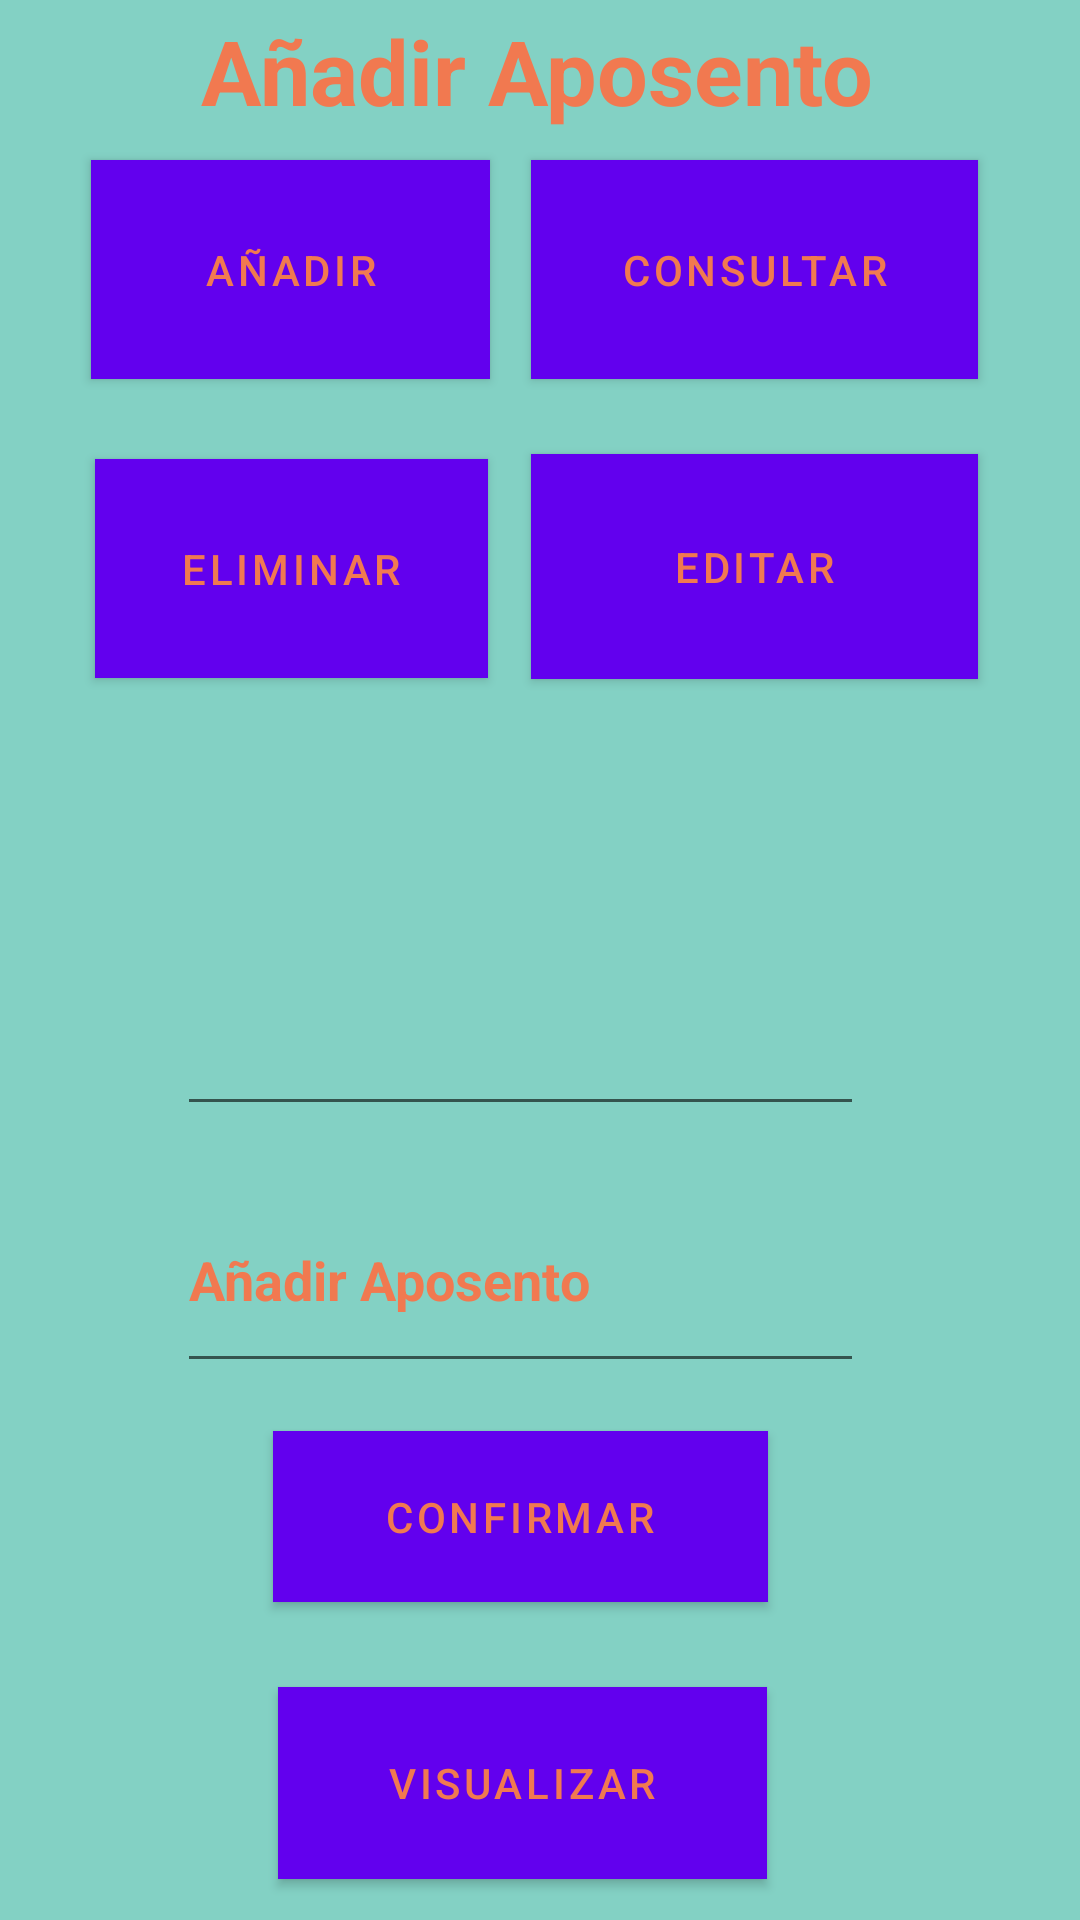

Produce the Android XML layout that renders to this screen, including the resource entries it uses.
<!-- AndroidManifest.xml: application theme AppTheme -->
<!-- res/layout/aposentos.xml -->
<?xml version="1.0" encoding="utf-8"?>
<androidx.constraintlayout.widget.ConstraintLayout xmlns:android="http://schemas.android.com/apk/res/android"
    xmlns:app="http://schemas.android.com/apk/res-auto"
    xmlns:tools="http://schemas.android.com/tools"
    android:layout_width="match_parent"
    android:layout_height="match_parent"
    android:background="#83d1c4">

    <EditText
        android:id="@+id/txtaposentonombre"
        android:layout_width="229dp"
        android:layout_height="72dp"
        android:ems="10"
        android:inputType="textPersonName"
        android:textColor="#f17950"
        android:textStyle="bold"
        app:layout_constraintBottom_toBottomOf="parent"
        app:layout_constraintEnd_toEndOf="parent"
        app:layout_constraintHorizontal_bias="0.45"
        app:layout_constraintStart_toStartOf="parent"
        app:layout_constraintTop_toTopOf="parent"
        app:layout_constraintVertical_bias="0.534" />

    <EditText
        android:id="@+id/txtaposentonombre2"
        android:layout_width="229dp"
        android:layout_height="72dp"
        android:ems="10"
        android:inputType="textPersonName"
        android:text="Añadir Aposento"
        android:textColor="#f17950"
        android:textStyle="bold"
        android:visibility="visible"
        app:layout_constraintBottom_toBottomOf="parent"
        app:layout_constraintEnd_toEndOf="parent"
        app:layout_constraintHorizontal_bias="0.45"
        app:layout_constraintStart_toStartOf="parent"
        app:layout_constraintTop_toTopOf="parent"
        app:layout_constraintVertical_bias="0.685" />

    <Button
        android:id="@+id/btnconfirmar2"
        android:layout_width="165dp"
        android:layout_height="57dp"
        android:background="#78517c"
        android:text="Confirmar"
        android:textColor="#f17950"
        app:layout_constraintBottom_toBottomOf="parent"
        app:layout_constraintEnd_toEndOf="parent"
        app:layout_constraintHorizontal_bias="0.467"
        app:layout_constraintStart_toStartOf="parent"
        app:layout_constraintTop_toTopOf="parent"
        app:layout_constraintVertical_bias="0.818" />

    <Button
        android:id="@+id/btnvisualizar2"
        android:layout_width="163dp"
        android:layout_height="64dp"
        android:background="#78517c"
        android:text="Visualizar"
        android:textColor="#f17950"
        app:layout_constraintBottom_toBottomOf="parent"
        app:layout_constraintEnd_toEndOf="parent"
        app:layout_constraintHorizontal_bias="0.471"
        app:layout_constraintStart_toStartOf="parent"
        app:layout_constraintTop_toTopOf="parent"
        app:layout_constraintVertical_bias="0.976" />

    <TextView
        android:id="@+id/lbltitulo"
        android:layout_width="267dp"
        android:layout_height="47dp"
        android:gravity="clip_horizontal|center_horizontal|center_vertical"
        android:text="Añadir Aposento"
        android:textColor="#f17950"
        android:textSize="30sp"
        android:textStyle="bold"
        app:layout_constraintBottom_toBottomOf="parent"
        app:layout_constraintHorizontal_bias="0.487"
        app:layout_constraintLeft_toLeftOf="parent"
        app:layout_constraintRight_toRightOf="parent"
        app:layout_constraintTop_toTopOf="parent"
        app:layout_constraintVertical_bias="0.0" />

    <Button
        android:id="@+id/btneditar"
        android:layout_width="149dp"
        android:layout_height="75dp"
        android:background="#78517c"
        android:text="Editar"
        android:textColor="#f17950"
        app:layout_constraintBottom_toBottomOf="parent"
        app:layout_constraintEnd_toEndOf="parent"
        app:layout_constraintHorizontal_bias="0.839"
        app:layout_constraintStart_toStartOf="parent"
        app:layout_constraintTop_toTopOf="parent"
        app:layout_constraintVertical_bias="0.268" />

    <Button
        android:id="@+id/btnanadir"
        android:layout_width="133dp"
        android:layout_height="73dp"
        android:background="#78517c"
        android:text="Añadir"
        android:textColor="#f17950"
        app:layout_constraintBottom_toBottomOf="parent"
        app:layout_constraintEnd_toEndOf="parent"
        app:layout_constraintHorizontal_bias="0.133"
        app:layout_constraintStart_toStartOf="parent"
        app:layout_constraintTop_toTopOf="parent"
        app:layout_constraintVertical_bias="0.094" />

    <Button
        android:id="@+id/btnconsulta"
        android:layout_width="149dp"
        android:layout_height="73dp"
        android:background="#78517c"
        android:text="Consultar"
        android:textColor="#f17950"
        app:layout_constraintBottom_toBottomOf="parent"
        app:layout_constraintEnd_toEndOf="parent"
        app:layout_constraintHorizontal_bias="0.839"
        app:layout_constraintStart_toStartOf="parent"
        app:layout_constraintTop_toTopOf="parent"
        app:layout_constraintVertical_bias="0.094" />

    <Button
        android:id="@+id/btneliminar2"
        android:layout_width="131dp"
        android:layout_height="73dp"
        android:background="#78517c"
        android:text="Eliminar"
        android:textColor="#f17950"
        app:layout_constraintBottom_toBottomOf="parent"
        app:layout_constraintEnd_toEndOf="parent"
        app:layout_constraintHorizontal_bias="0.139"
        app:layout_constraintStart_toStartOf="parent"
        app:layout_constraintTop_toTopOf="parent"
        app:layout_constraintVertical_bias="0.27" />

</androidx.constraintlayout.widget.ConstraintLayout>
<!-- resources referenced by this layout -->
<resources>

</resources>
